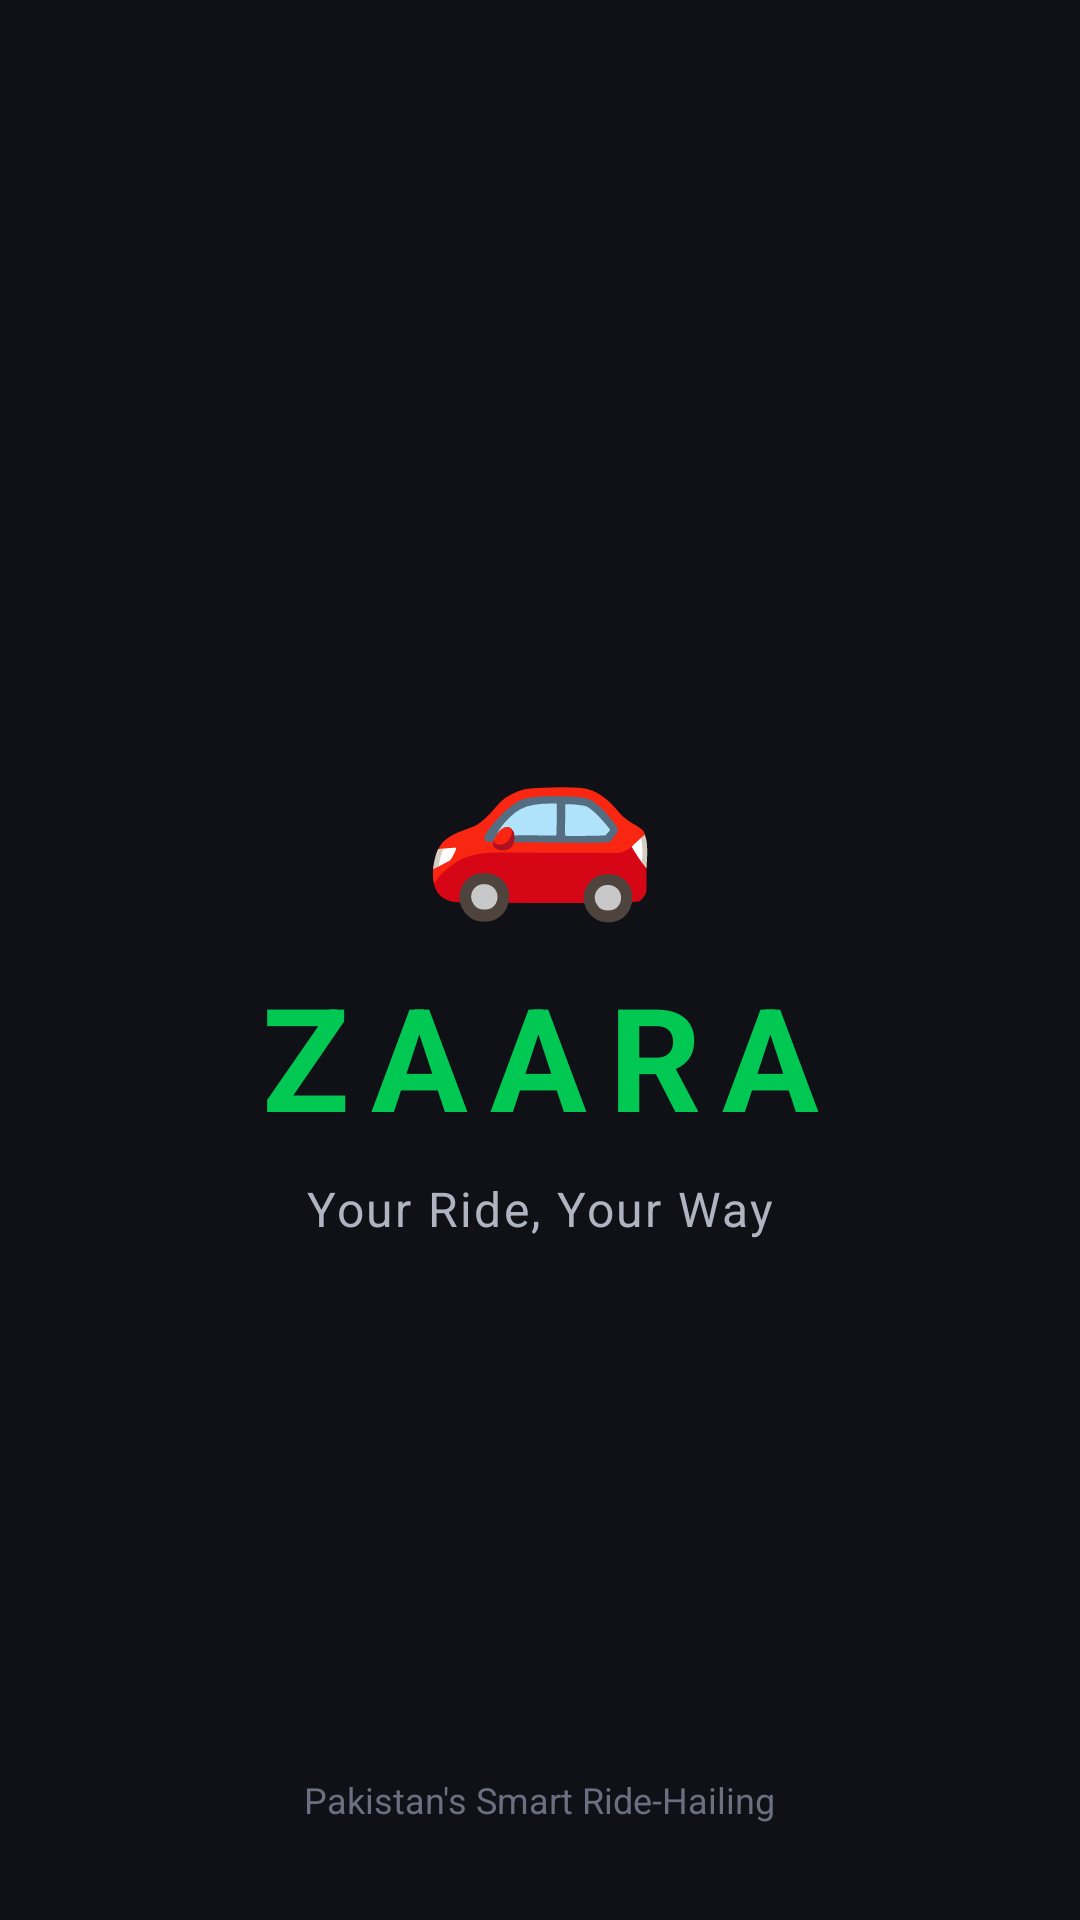

Android layout source for this screen:
<!-- AndroidManifest.xml: activity theme Theme.Zaara.Splash -->
<!-- res/layout/activity_splash.xml -->
<?xml version="1.0" encoding="utf-8"?>
<androidx.constraintlayout.widget.ConstraintLayout
    xmlns:android="http://schemas.android.com/apk/res/android"
    xmlns:app="http://schemas.android.com/apk/res-auto"
    android:layout_width="match_parent"
    android:layout_height="match_parent"
    android:background="@color/bg_dark">

    
    <TextView
        android:id="@+id/logoIcon"
        android:layout_width="wrap_content"
        android:layout_height="wrap_content"
        android:text="🚗"
        android:textSize="64sp"
        app:layout_constraintBottom_toTopOf="@id/logoText"
        app:layout_constraintEnd_toEndOf="parent"
        app:layout_constraintStart_toStartOf="parent"
        app:layout_constraintVertical_chainStyle="packed"
        app:layout_constraintTop_toTopOf="parent" />

    
    <TextView
        android:id="@+id/logoText"
        android:layout_width="wrap_content"
        android:layout_height="wrap_content"
        android:text="ZAARA"
        android:textSize="48sp"
        android:textStyle="bold"
        android:textColor="@color/green_primary"
        android:letterSpacing="0.15"
        android:layout_marginTop="8dp"
        app:layout_constraintBottom_toTopOf="@id/taglineText"
        app:layout_constraintEnd_toEndOf="parent"
        app:layout_constraintStart_toStartOf="parent"
        app:layout_constraintTop_toBottomOf="@id/logoIcon" />

    
    <TextView
        android:id="@+id/taglineText"
        android:layout_width="wrap_content"
        android:layout_height="wrap_content"
        android:text="@string/tagline"
        android:textSize="16sp"
        android:textColor="@color/text_secondary"
        android:letterSpacing="0.05"
        android:layout_marginTop="8dp"
        app:layout_constraintBottom_toBottomOf="parent"
        app:layout_constraintEnd_toEndOf="parent"
        app:layout_constraintStart_toStartOf="parent"
        app:layout_constraintTop_toBottomOf="@id/logoText" />

    
    <TextView
        android:layout_width="wrap_content"
        android:layout_height="wrap_content"
        android:text="@string/company_tagline"
        android:textSize="12sp"
        android:textColor="@color/text_tertiary"
        android:layout_marginBottom="32dp"
        app:layout_constraintBottom_toBottomOf="parent"
        app:layout_constraintEnd_toEndOf="parent"
        app:layout_constraintStart_toStartOf="parent" />

</androidx.constraintlayout.widget.ConstraintLayout>
<!-- resources referenced by this layout -->
<resources>
  <color name="bg_dark">#0F1117</color>
  <color name="green_primary">#00C853</color>
  <color name="text_secondary">#B0B3C0</color>
  <color name="text_tertiary">#6B6F80</color>
  <string name="company_tagline">Pakistan\'s Smart Ride-Hailing</string>
  <string name="tagline">Your Ride, Your Way</string>
  <style name="Theme.Zaara.Splash" parent="Theme.Zaara">
          <item name="android:windowBackground">@drawable/splash_background</item>
      </style>
  <style name="Theme.Zaara" parent="Theme.Material3.Dark.NoActionBar">
          <item name="colorPrimary">@color/green_primary</item>
          <item name="colorPrimaryContainer">@color/green_primary_dark</item>
          <item name="colorOnPrimary">@color/text_on_green</item>
          <item name="colorSecondary">@color/green_accent</item>
          <item name="colorSurface">@color/bg_dark</item>
          <item name="colorSurfaceVariant">@color/bg_dark_card</item>
          <item name="colorOnSurface">@color/text_primary</item>
          <item name="colorOnSurfaceVariant">@color/text_secondary</item>
          <item name="android:windowBackground">@color/bg_dark</item>
          <item name="android:statusBarColor">@color/bg_dark</item>
          <item name="android:navigationBarColor">@color/bg_dark</item>
          <item name="android:windowLightStatusBar">false</item>
      </style>
  <!-- drawable splash_background (drawable) -->
  <?xml version="1.0" encoding="utf-8"?>
  <layer-list xmlns:android="http://schemas.android.com/apk/res/android">
      <item>
          <shape android:shape="rectangle">
              <solid android:color="@color/bg_dark"/>
          </shape>
      </item>
  </layer-list>
  <color name="green_primary_dark">#00A844</color>
  <color name="text_on_green">#FFFFFF</color>
  <color name="green_accent">#00E676</color>
  <color name="bg_dark_card">#1A1D27</color>
  <color name="text_primary">#FFFFFF</color>
</resources>
